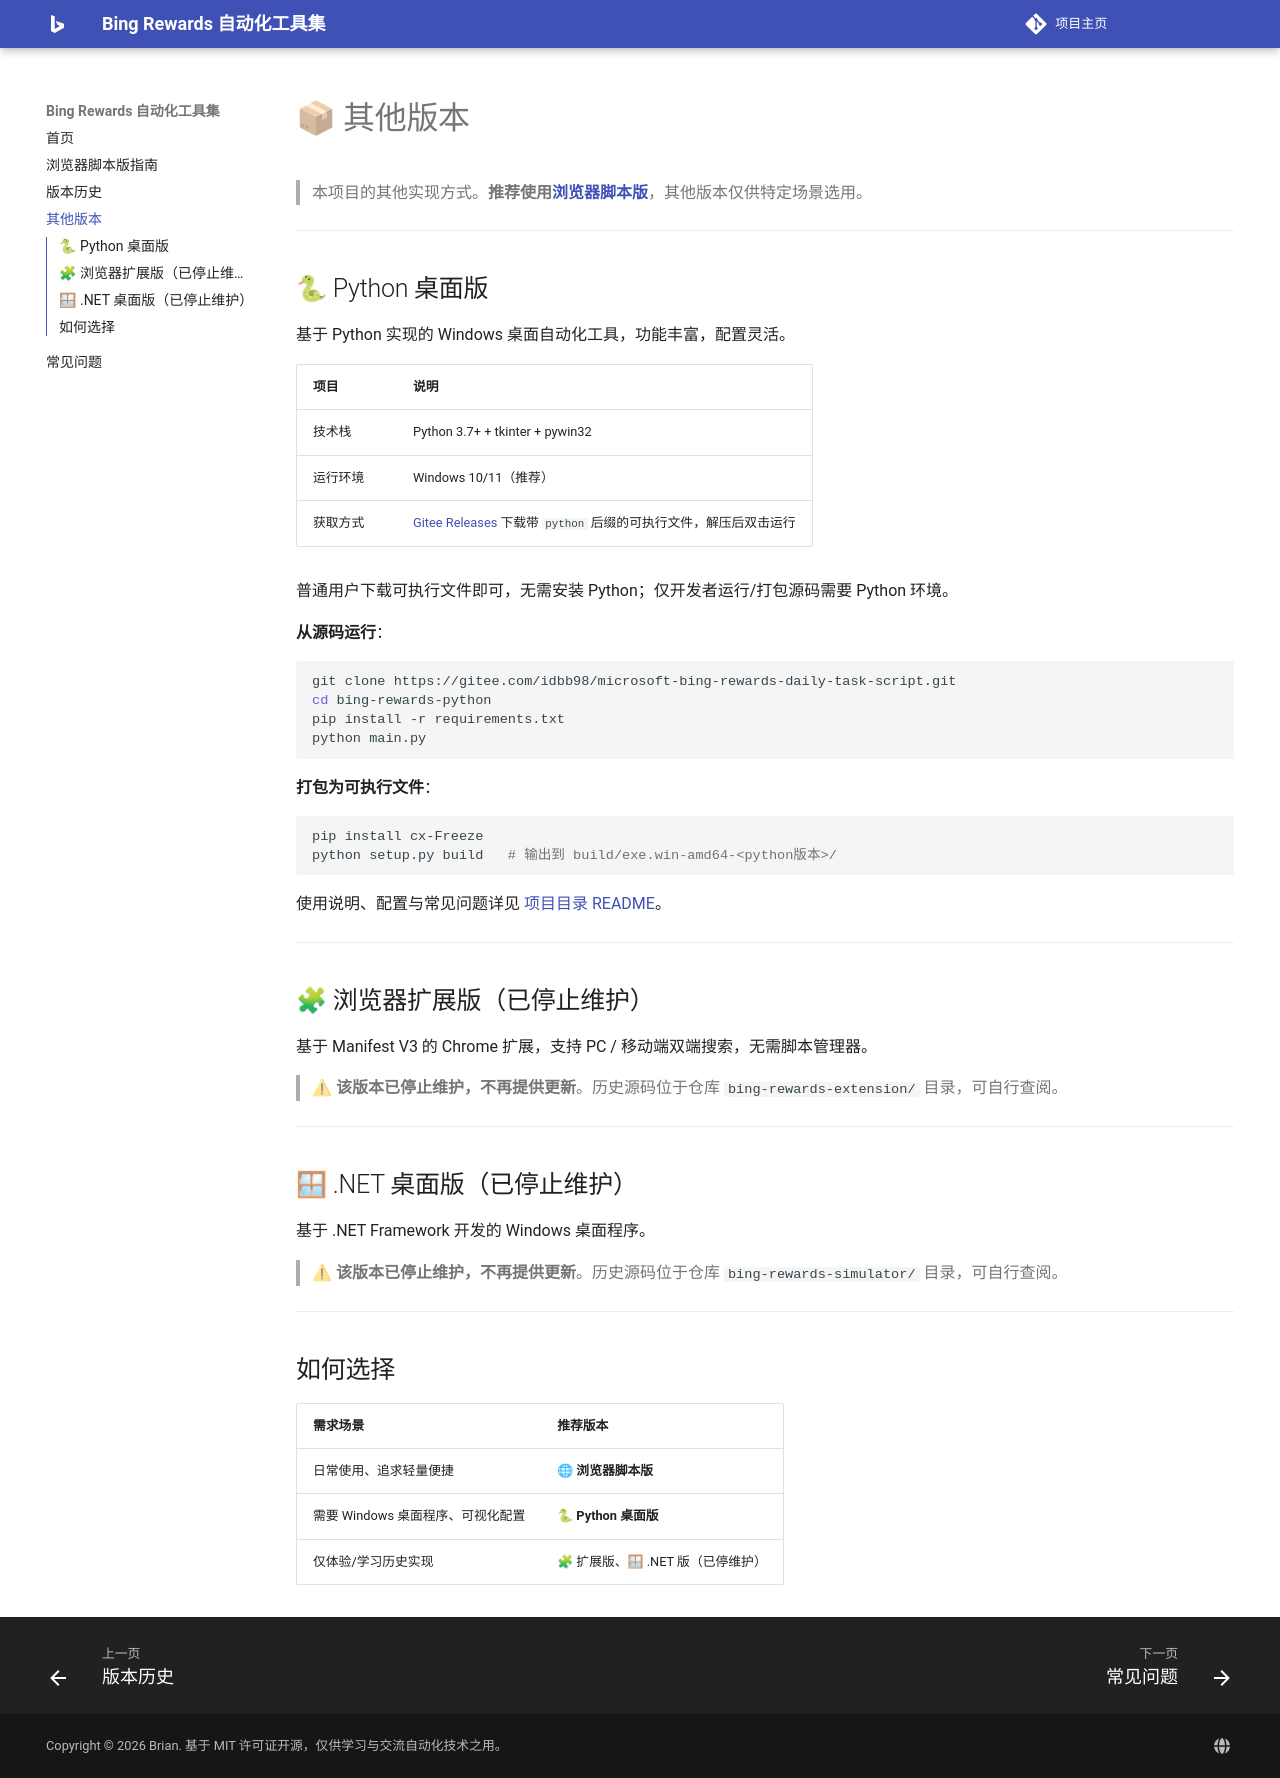

repository: idbb98/microsoft-bing-rewards-daily-task-script · page: other-versions/index.html · generator: mkdocs

# 📦 其他版本

> 本项目的其他实现方式。**推荐使用[浏览器脚本版](scripts/userscript.md)**，其他版本仅供特定场景选用。

---

## 🐍 Python 桌面版

基于 Python 实现的 Windows 桌面自动化工具，功能丰富，配置灵活。

| 项目 | 说明 |
|------|------|
| 技术栈 | Python 3.7+ + tkinter + pywin32 |
| 运行环境 | Windows 10/11（推荐） |
| 获取方式 | [Gitee Releases](https://gitee.com/idbb98/microsoft-bing-rewards-daily-task-script/releases) 下载带 `python` 后缀的可执行文件，解压后双击运行 |

普通用户下载可执行文件即可，无需安装 Python；仅开发者运行/打包源码需要 Python 环境。

**从源码运行**：

```bash
git clone https://gitee.com/idbb98/microsoft-bing-rewards-daily-task-script.git
cd bing-rewards-python
pip install -r requirements.txt
python main.py
```

**打包为可执行文件**：

```bash
pip install cx-Freeze
python setup.py build   # 输出到 build/exe.win-amd64-<python版本>/
```

使用说明、配置与常见问题详见 [项目目录 README](https://gitee.com/idbb98/microsoft-bing-rewards-daily-task-script/blob/master/bing-rewards-python/README.md)。

---

## 🧩 浏览器扩展版（已停止维护）

基于 Manifest V3 的 Chrome 扩展，支持 PC / 移动端双端搜索，无需脚本管理器。

> ⚠ **该版本已停止维护，不再提供更新**。历史源码位于仓库 `bing-rewards-extension/` 目录，可自行查阅。

---

## 🪟 .NET 桌面版（已停止维护）

基于 .NET Framework 开发的 Windows 桌面程序。

> ⚠ **该版本已停止维护，不再提供更新**。历史源码位于仓库 `bing-rewards-simulator/` 目录，可自行查阅。

---

## 如何选择

| 需求场景 | 推荐版本 |
|----------|----------|
| 日常使用、追求轻量便捷 | 🌐 **浏览器脚本版** |
| 需要 Windows 桌面程序、可视化配置 | 🐍 **Python 桌面版** |
| 仅体验/学习历史实现 | 🧩 扩展版、🪟 .NET 版（已停维护） |
